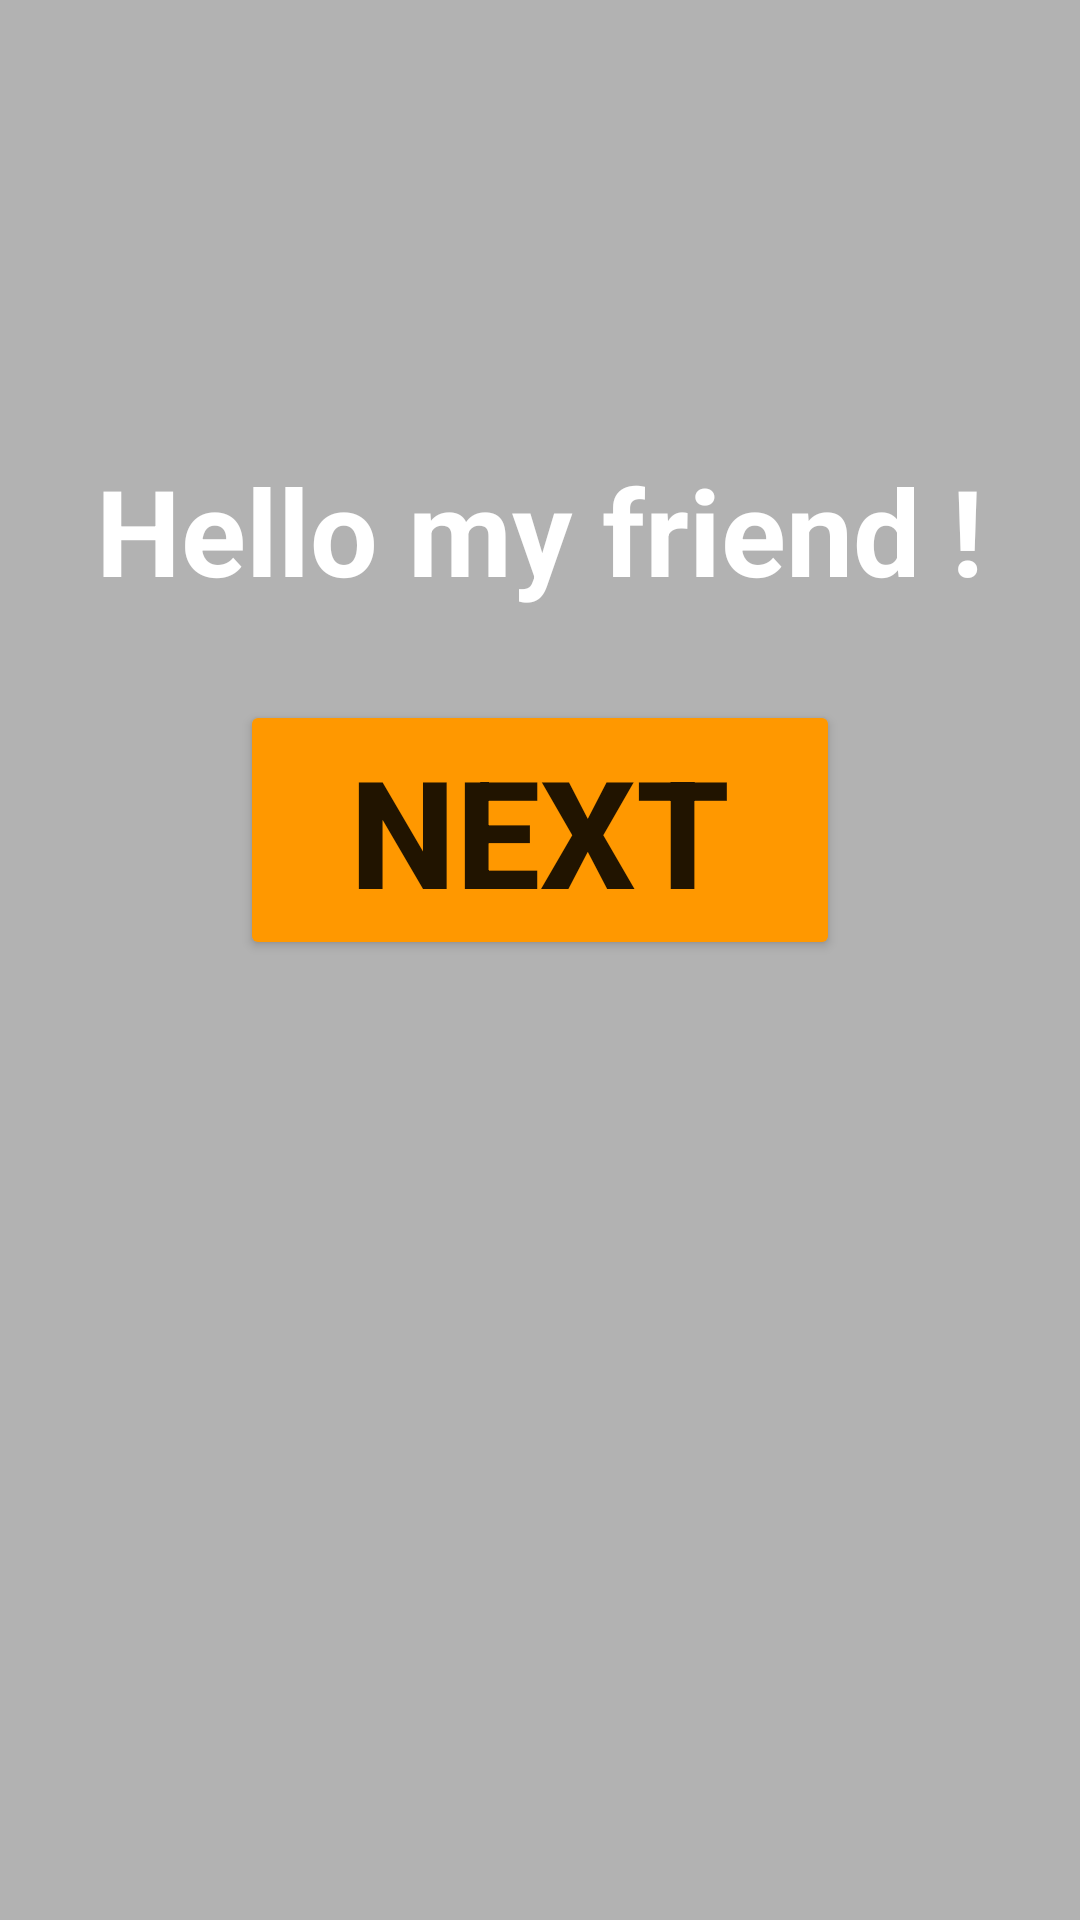

Reconstruct the res/layout file that produces this screen, plus the resources it refers to.
<!-- AndroidManifest.xml: application theme Theme.MyDz31 -->
<!-- res/layout/activity_main2.xml -->
<?xml version="1.0" encoding="utf-8"?>
<androidx.constraintlayout.widget.ConstraintLayout xmlns:android="http://schemas.android.com/apk/res/android"
    xmlns:app="http://schemas.android.com/apk/res-auto"
    xmlns:tools="http://schemas.android.com/tools"
    android:layout_width="match_parent"
    android:layout_height="match_parent"
    android:background="@drawable/bush"
    tools:context=".MainActivity2">


    <ImageView
        android:id="@+id/imageView"
        android:layout_width="match_parent"
        android:layout_height="match_parent"
        android:background="#4A000000"
        tools:layout_editor_absoluteX="0dp"
        tools:layout_editor_absoluteY="61dp" />

    <ImageView
       android:id="@+id/img"
       android:layout_width="150dp"
       android:layout_height="150dp"
       android:layout_marginTop="60dp"
       android:src="@drawable/smail"
       app:layout_constraintEnd_toEndOf="parent"
       app:layout_constraintHorizontal_bias="0.498"
       app:layout_constraintStart_toStartOf="parent"
       app:layout_constraintTop_toBottomOf="@+id/login" />
    <TextView
        android:id="@+id/hf"
        android:layout_width="wrap_content"
        android:layout_height="wrap_content"
        android:text="Hello my friend !"
        app:layout_constraintEnd_toEndOf="@+id/img"
        app:layout_constraintStart_toStartOf="@+id/img"
        app:layout_constraintTop_toBottomOf="@+id/img"
        android:textColor="@color/white"
        android:textSize="40dp"
        android:textStyle="bold"/>
    <Button
        android:id="@+id/btn1"
        android:layout_width="200dp"
        android:layout_height="wrap_content"
        app:layout_constraintEnd_toEndOf="parent"
        app:layout_constraintStart_toStartOf="parent"
        app:layout_constraintTop_toBottomOf="@id/hf"
        android:layout_marginTop="30dp"
        android:backgroundTintMode="src_in"
        android:text="next"
        android:textSize="50dp"
        android:backgroundTint="@color/yellow"
        android:textStyle="bold"

        />


</androidx.constraintlayout.widget.ConstraintLayout>
<!-- resources referenced by this layout -->
<resources>
  <color name="white">#FFFFFF</color>
  <color name="yellow">#FF9800</color>
  <style name="Theme.MyDz31" parent="Theme.AppCompat.Light.NoActionBar">
          
          <item name="colorPrimary">@color/purple_500</item>
          <item name="colorPrimaryVariant">@color/purple_700</item>
          <item name="colorOnPrimary">@color/white</item>
          
          <item name="colorSecondary">@color/teal_200</item>
          <item name="colorSecondaryVariant">@color/teal_700</item>
          <item name="colorOnSecondary">@color/black</item>
          
          <item name="android:statusBarColor" tools:targetApi="l">?attr/colorPrimaryVariant</item>
          
      </style>
  <color name="purple_500">#FF6200EE</color>
  <color name="purple_700">#FF3700B3</color>
  <color name="teal_200">#FF03DAC5</color>
  <color name="teal_700">#FF018786</color>
  <color name="black">#FF000000</color>
</resources>
